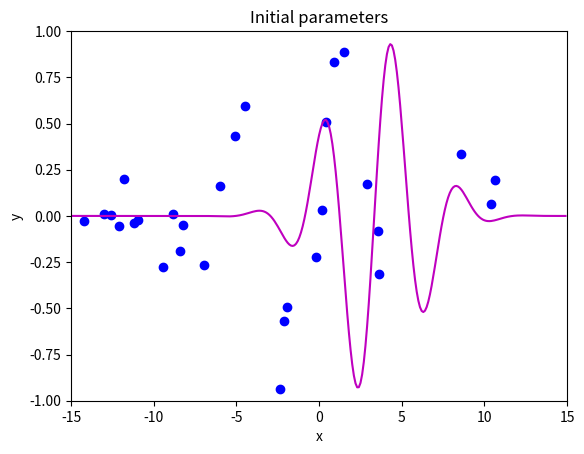
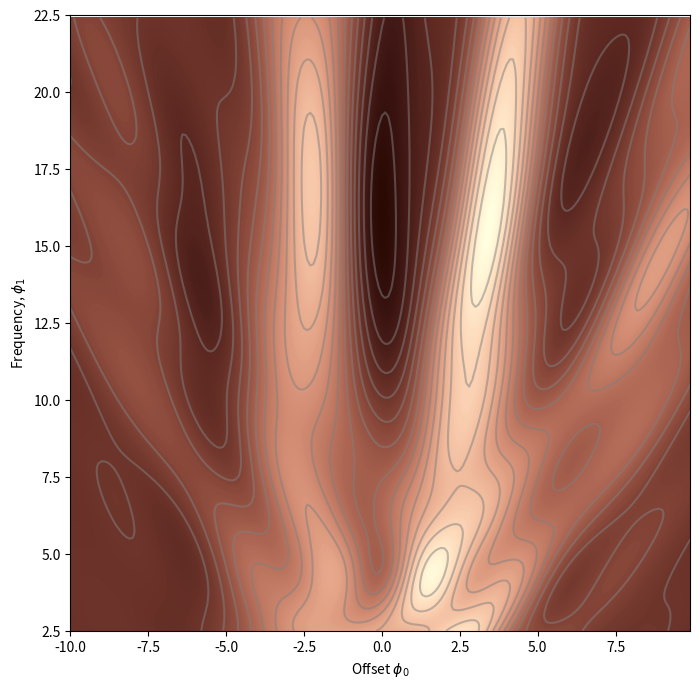
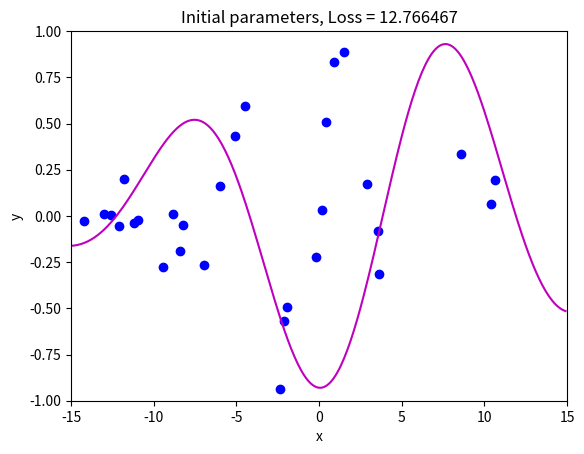
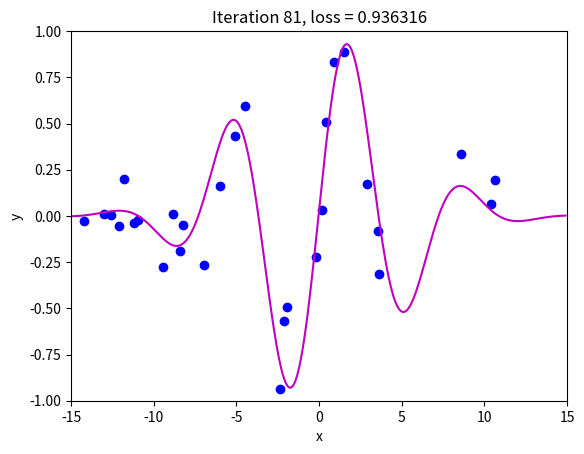
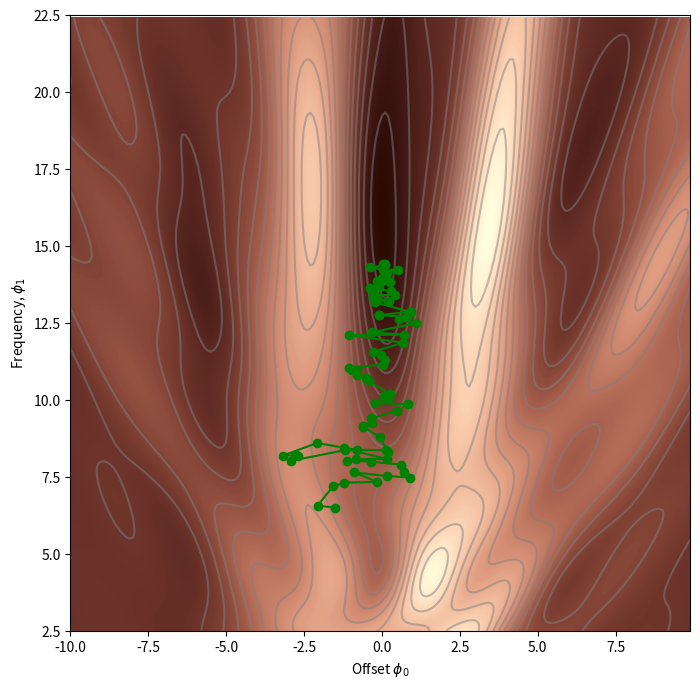
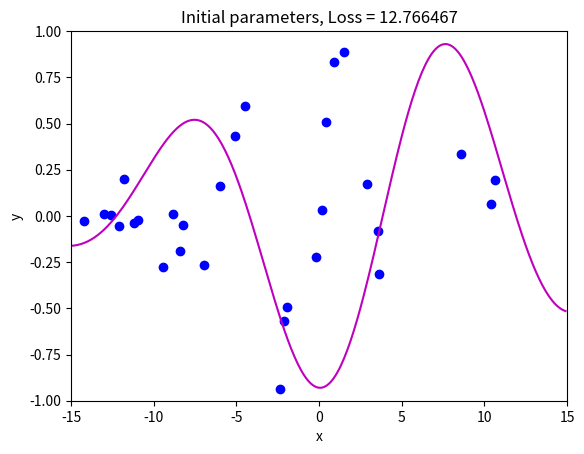
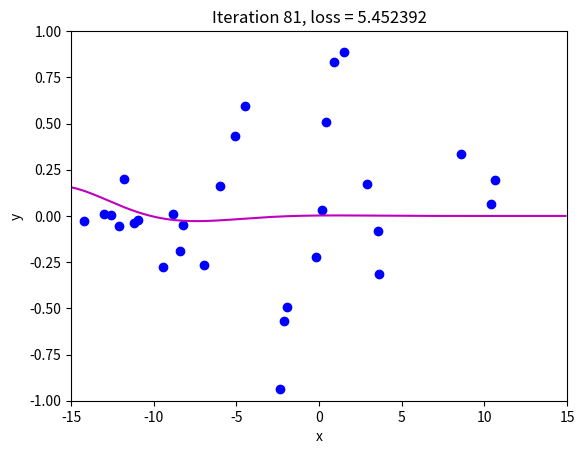
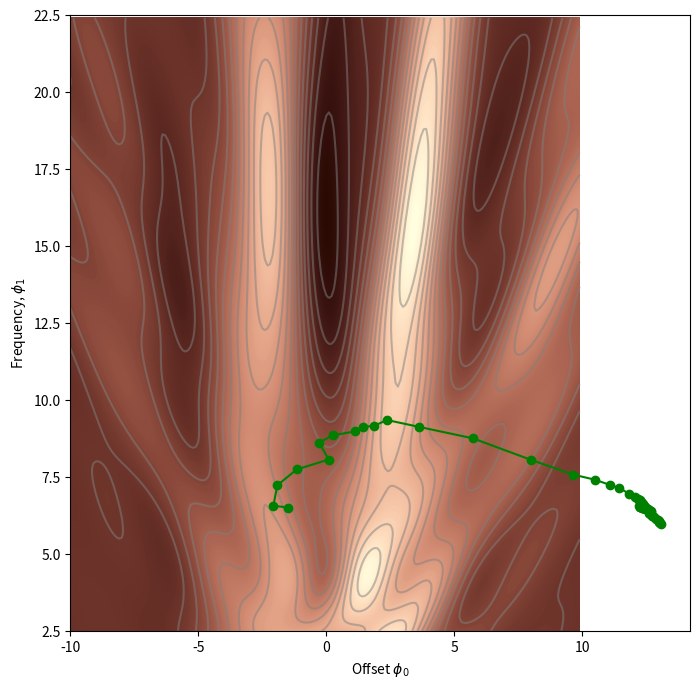
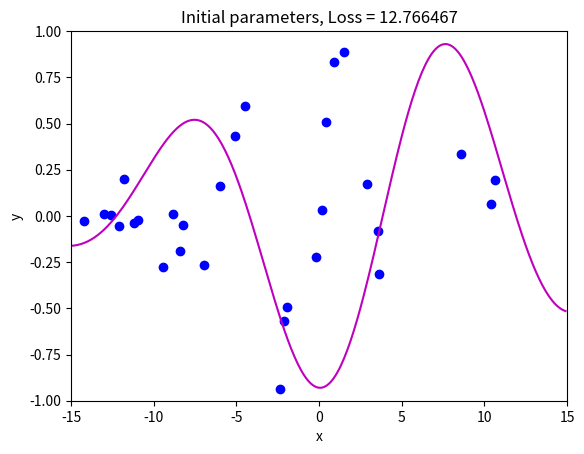
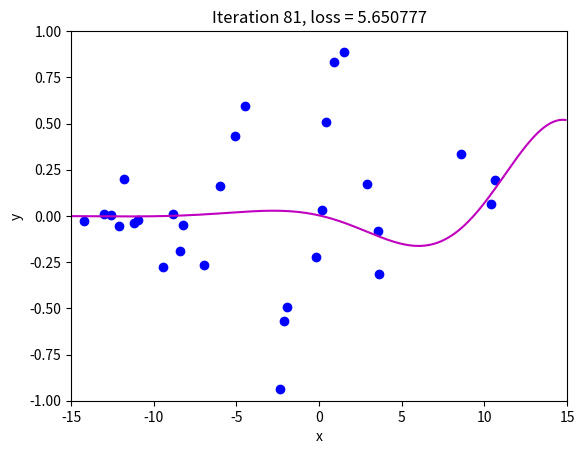
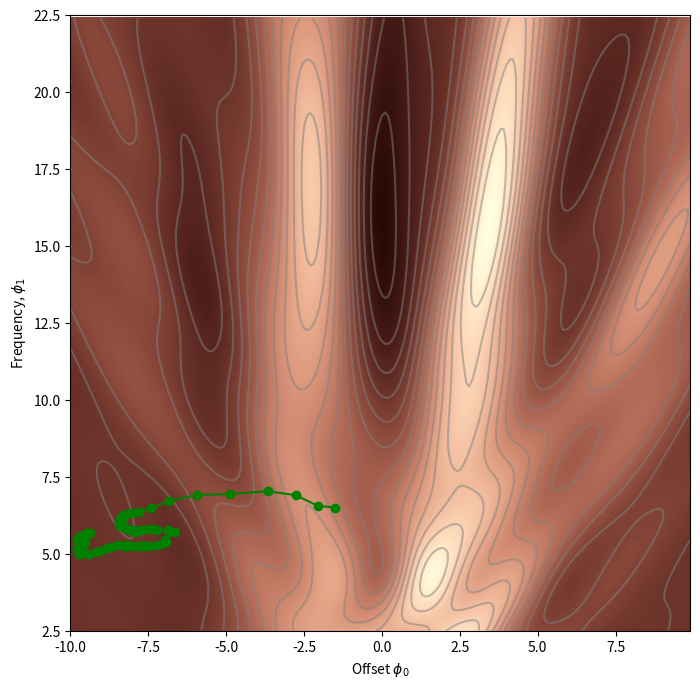

Write the Python code that produced these figures, in order. (Note: this script raises an exception after producing the figures.)
# import libraries
import numpy as np
import matplotlib.pyplot as plt
from matplotlib import cm
from matplotlib.colors import ListedColormap

# Let's create our training data of 30 pairs {x_i, y_i}
# We'll try to fit the Gabor model to these data
data = np.array([[-1.920e+00,-1.422e+01,1.490e+00,-1.940e+00,-2.389e+00,-5.090e+00,
                 -8.861e+00,3.578e+00,-6.010e+00,-6.995e+00,3.634e+00,8.743e-01,
                 -1.096e+01,4.073e-01,-9.467e+00,8.560e+00,1.062e+01,-1.729e-01,
                  1.040e+01,-1.261e+01,1.574e-01,-1.304e+01,-2.156e+00,-1.210e+01,
                 -1.119e+01,2.902e+00,-8.220e+00,-1.179e+01,-8.391e+00,-4.505e+00],
                  [-1.051e+00,-2.482e-02,8.896e-01,-4.943e-01,-9.371e-01,4.306e-01,
                  9.577e-03,-7.944e-02 ,1.624e-01,-2.682e-01,-3.129e-01,8.303e-01,
                  -2.365e-02,5.098e-01,-2.777e-01,3.367e-01,1.927e-01,-2.222e-01,
                  6.352e-02,6.888e-03,3.224e-02,1.091e-02,-5.706e-01,-5.258e-02,
                  -3.666e-02,1.709e-01,-4.805e-02,2.008e-01,-1.904e-01,5.952e-01]])

# Let's define our model
def model(phi,x):
  sin_component = np.sin(phi[0] + 0.06 * phi[1] * x)
  gauss_component = np.exp(-(phi[0] + 0.06 * phi[1] * x) * (phi[0] + 0.06 * phi[1] * x) / 32)
  y_pred= sin_component * gauss_component
  return y_pred

# Draw model
def draw_model(data,model,phi,title=None):
  x_model = np.arange(-15,15,0.1)
  y_model = model(phi,x_model)

  fix, ax = plt.subplots()
  ax.plot(data[0,:],data[1,:],'bo')
  ax.plot(x_model,y_model,'m-')
  ax.set_xlim([-15,15]);ax.set_ylim([-1,1])
  ax.set_xlabel('x'); ax.set_ylabel('y')
  if title is not None:
    ax.set_title(title)
  plt.show()

# Initialize the parameters and draw the model
phi = np.zeros((2,1))
phi[0] =  -5     # Horizontal offset
phi[1] =  25     # Frequency
draw_model(data,model,phi, "Initial parameters")


def compute_loss(data_x, data_y, model, phi):
  pred_y = model(phi, data_x)
  loss = np.sum((pred_y-data_y)*(pred_y-data_y))
  return loss

def draw_loss_function(compute_loss, data,  model, phi_iters = None):
  # Define pretty colormap
  my_colormap_vals_hex =('2a0902', '2b0a03', '2c0b04', '2d0c05', '2e0c06', '2f0d07', '300d08', '310e09', '320f0a', '330f0b', '34100b', '35110c', '36110d', '37120e', '38120f', '39130f', '3a1410', '3b1411', '3c1511', '3d1612', '3e1613', '3f1713', '401714', '411814', '421915', '431915', '451a16', '461b16', '471b17', '481c17', '491d18', '4a1d18', '4b1e19', '4c1f19', '4d1f1a', '4e201b', '50211b', '51211c', '52221c', '53231d', '54231d', '55241e', '56251e', '57261f', '58261f', '592720', '5b2821', '5c2821', '5d2922', '5e2a22', '5f2b23', '602b23', '612c24', '622d25', '632e25', '652e26', '662f26', '673027', '683027', '693128', '6a3229', '6b3329', '6c342a', '6d342a', '6f352b', '70362c', '71372c', '72372d', '73382e', '74392e', '753a2f', '763a2f', '773b30', '783c31', '7a3d31', '7b3e32', '7c3e33', '7d3f33', '7e4034', '7f4134', '804235', '814236', '824336', '834437', '854538', '864638', '874739', '88473a', '89483a', '8a493b', '8b4a3c', '8c4b3c', '8d4c3d', '8e4c3e', '8f4d3f', '904e3f', '924f40', '935041', '945141', '955242', '965343', '975343', '985444', '995545', '9a5646', '9b5746', '9c5847', '9d5948', '9e5a49', '9f5a49', 'a05b4a', 'a15c4b', 'a35d4b', 'a45e4c', 'a55f4d', 'a6604e', 'a7614e', 'a8624f', 'a96350', 'aa6451', 'ab6552', 'ac6552', 'ad6653', 'ae6754', 'af6855', 'b06955', 'b16a56', 'b26b57', 'b36c58', 'b46d59', 'b56e59', 'b66f5a', 'b7705b', 'b8715c', 'b9725d', 'ba735d', 'bb745e', 'bc755f', 'bd7660', 'be7761', 'bf7862', 'c07962', 'c17a63', 'c27b64', 'c27c65', 'c37d66', 'c47e67', 'c57f68', 'c68068', 'c78169', 'c8826a', 'c9836b', 'ca846c', 'cb856d', 'cc866e', 'cd876f', 'ce886f', 'ce8970', 'cf8a71', 'd08b72', 'd18c73', 'd28d74', 'd38e75', 'd48f76', 'd59077', 'd59178', 'd69279', 'd7937a', 'd8957b', 'd9967b', 'da977c', 'da987d', 'db997e', 'dc9a7f', 'dd9b80', 'de9c81', 'de9d82', 'df9e83', 'e09f84', 'e1a185', 'e2a286', 'e2a387', 'e3a488', 'e4a589', 'e5a68a', 'e5a78b', 'e6a88c', 'e7aa8d', 'e7ab8e', 'e8ac8f', 'e9ad90', 'eaae91', 'eaaf92', 'ebb093', 'ecb295', 'ecb396', 'edb497', 'eeb598', 'eeb699', 'efb79a', 'efb99b', 'f0ba9c', 'f1bb9d', 'f1bc9e', 'f2bd9f', 'f2bfa1', 'f3c0a2', 'f3c1a3', 'f4c2a4', 'f5c3a5', 'f5c5a6', 'f6c6a7', 'f6c7a8', 'f7c8aa', 'f7c9ab', 'f8cbac', 'f8ccad', 'f8cdae', 'f9ceb0', 'f9d0b1', 'fad1b2', 'fad2b3', 'fbd3b4', 'fbd5b6', 'fbd6b7', 'fcd7b8', 'fcd8b9', 'fcdaba', 'fddbbc', 'fddcbd', 'fddebe', 'fddfbf', 'fee0c1', 'fee1c2', 'fee3c3', 'fee4c5', 'ffe5c6', 'ffe7c7', 'ffe8c9', 'ffe9ca', 'ffebcb', 'ffeccd', 'ffedce', 'ffefcf', 'fff0d1', 'fff2d2', 'fff3d3', 'fff4d5', 'fff6d6', 'fff7d8', 'fff8d9', 'fffada', 'fffbdc', 'fffcdd', 'fffedf', 'ffffe0')
  my_colormap_vals_dec = np.array([int(element,base=16) for element in my_colormap_vals_hex])
  r = np.floor(my_colormap_vals_dec/(256*256))
  g = np.floor((my_colormap_vals_dec - r *256 *256)/256)
  b = np.floor(my_colormap_vals_dec - r * 256 *256 - g * 256)
  my_colormap = ListedColormap(np.vstack((r,g,b)).transpose()/255.0)

  # Make grid of offset/frequency values to plot
  offsets_mesh, freqs_mesh = np.meshgrid(np.arange(-10,10.0,0.1), np.arange(2.5,22.5,0.1))
  loss_mesh = np.zeros_like(freqs_mesh)
  # Compute loss for every set of parameters
  for idslope, slope in np.ndenumerate(freqs_mesh):
     loss_mesh[idslope] = compute_loss(data[0,:], data[1,:], model, np.array([[offsets_mesh[idslope]], [slope]]))

  fig,ax = plt.subplots()
  fig.set_size_inches(8,8)
  ax.contourf(offsets_mesh,freqs_mesh,loss_mesh,256,cmap=my_colormap)
  ax.contour(offsets_mesh,freqs_mesh,loss_mesh,20,colors=['#80808080'])
  if phi_iters is not None:
    ax.plot(phi_iters[0,:], phi_iters[1,:],'go-')
  ax.set_ylim([2.5,22.5])
  ax.set_xlabel('Offset $\phi_{0}$'); ax.set_ylabel('Frequency, $\phi_{1}$')
  plt.show()

draw_loss_function(compute_loss, data, model)

# These came from writing out the expression for the sum of squares loss and taking the
# derivative with respect to phi0 and phi1. It was a lot of hassle to get it right!
def gabor_deriv_phi0(data_x,data_y,phi0, phi1):
    x = 0.06 * phi1 * data_x + phi0
    y = data_y
    cos_component = np.cos(x)
    sin_component = np.sin(x)
    gauss_component = np.exp(-0.5 * x *x / 16)
    deriv = cos_component * gauss_component - sin_component * gauss_component * x / 16
    deriv = 2* deriv * (sin_component * gauss_component - y)
    return np.sum(deriv)

def gabor_deriv_phi1(data_x, data_y,phi0, phi1):
    x = 0.06 * phi1 * data_x + phi0
    y = data_y
    cos_component = np.cos(x)
    sin_component = np.sin(x)
    gauss_component = np.exp(-0.5 * x *x / 16)
    deriv = 0.06 * data_x * cos_component * gauss_component - 0.06 * data_x*sin_component * gauss_component * x / 16
    deriv = 2*deriv * (sin_component * gauss_component - y)
    return np.sum(deriv)

def compute_gradient(data_x, data_y, phi):
    dl_dphi0 = gabor_deriv_phi0(data_x, data_y, phi[0],phi[1])
    dl_dphi1 = gabor_deriv_phi1(data_x, data_y, phi[0],phi[1])
    # Return the gradient
    return np.array([[dl_dphi0],[dl_dphi1]])

# Set the random number generator so you always get same numbers (disable if you don't want this)
np.random.seed(1)
# Initialize the parameters
n_steps = 81
batch_size = 5
alpha = 0.6
phi_all = np.zeros((2,n_steps+1))
phi_all[0,0] = -1.5
phi_all[1,0] = 6.5

# Measure loss and draw initial model
loss =  compute_loss(data[0,:], data[1,:], model, phi_all[:,0:1])
draw_model(data,model,phi_all[:,0:1], "Initial parameters, Loss = %f"%(loss))

for c_step in range (n_steps):
  # Choose random batch indices
  batch_index = np.random.permutation(data.shape[1])[0:batch_size]
  # Compute the gradient
  gradient = compute_gradient(data[0,batch_index], data[1,batch_index], phi_all[:,c_step:c_step+1] )
  # Update the parameters
  phi_all[:,c_step+1:c_step+2] = phi_all[:,c_step:c_step+1] - alpha * gradient

loss =  compute_loss(data[0,:], data[1,:], model, phi_all[:,c_step+1:c_step+2])
draw_model(data,model,phi_all[:,c_step+1], "Iteration %d, loss = %f"%(c_step+1,loss))
draw_loss_function(compute_loss, data, model,phi_all)

# Set the random number generator so you always get same numbers (disable if you don't want this)
np.random.seed(1)
# Initialize the parameters
n_steps = 81
batch_size = 5
alpha = 0.6
beta = 0.6
momentum = np.zeros([2,1])
phi_all = np.zeros((2,n_steps+1))
phi_all[0,0] = -1.5
phi_all[1,0] = 6.5

# Measure loss and draw initial model
loss =  compute_loss(data[0,:], data[1,:], model, phi_all[:,0:1])
draw_model(data,model,phi_all[:,0:1], "Initial parameters, Loss = %f"%(loss))

for c_step in range (n_steps):
  # Choose random batch indices
  batch_index = np.random.permutation(data.shape[1])[0:batch_size]
  # Compute the gradient
  gradient = compute_gradient(data[0,batch_index], data[1,batch_index],  phi_all[:,c_step:c_step+1])
  # TODO -- calculate momentum - replace the line below
  momentum = beta * momentum + gradient

  # Update the parameters
  phi_all[:,c_step+1:c_step+2] = phi_all[:,c_step:c_step+1] - alpha * momentum

loss =  compute_loss(data[0,:], data[1,:], model, phi_all[:,c_step+1:c_step+2])
draw_model(data,model,phi_all[:,c_step+1], "Iteration %d, loss = %f"%(c_step+1,loss))
draw_loss_function(compute_loss, data, model,phi_all)

# Set the random number generator so you always get same numbers (disable if you don't want this)
np.random.seed(1)
# Initialize the parameters
n_steps = 81
batch_size = 5
alpha = 0.6
beta = 0.6
momentum = np.zeros([2,1])
phi_all = np.zeros((2,n_steps+1))
phi_all[0,0] = -1.5
phi_all[1,0] = 6.5

# Measure loss and draw initial model
loss =  compute_loss(data[0,:], data[1,:], model, phi_all[:,0:1])
draw_model(data,model,phi_all[:,0:1], "Initial parameters, Loss = %f"%(loss))

for c_step in range (n_steps):
  # Choose random batch indices
  batch_index = np.random.permutation(data.shape[1])[0:batch_size]
  # TODO -- calculate Nesterov momentum - replace the lines below
  # Compute the gradient at the lookahead point
  phi_lookahead = phi_all[:,c_step:c_step+1] - alpha * beta * momentum
  gradient = compute_gradient(data[0,batch_index], data[1,batch_index], phi_lookahead)
  # Update the momentum
  momentum = beta * momentum + gradient

  # Update the parameters
  phi_all[:,c_step+1:c_step+2] = phi_all[:,c_step:c_step+1] - alpha * momentum

loss =  compute_loss(data[0,:], data[1,:], model, phi_all[:,c_step+1:c_step+2])
draw_model(data,model,phi_all[:,c_step+1], "Iteration %d, loss = %f"%(c_step+1,loss))
draw_loss_function(compute_loss, data, model,phi_all)

def compute_loss_l2(data_x, data_y, model, phi, lam):
  return compute_loss(data_x, data_y, model, phi) + 0.5 * lam * np.sum(phi**2)

def compute_gradient_l2(data_x, data_y, phi, lam):
  return compute_gradient(data_x, data_y, phi) + lam * phi

# Side-by-Side Comparison: No Regularization vs. L2 Regularization (Interactive)
from ipywidgets import interact, FloatSlider
import matplotlib.pyplot as plt
import numpy as np

def run_and_plot(lmbda):
    x = data[0,:]
    y = data[1,:]

    # Set the random number generator
    np.random.seed(1)
    n_steps = 81
    batch_size = 5
    alpha = 0.6
    beta = 0.6
    lambdas = [0.0, lmbda] 

    fig, axes = plt.subplots(1, 2, figsize=(18, 9))

    # Tighter axes limits to "zoom in" on the actual action
    x_min, x_max = -7, 7
    y_min, y_max = -5, 20

    for idx, lmb in enumerate(lambdas):
        ax = axes[idx]
        
        # Run SGD, Momentum, and Nesterov for this lambda
        alg_results = []
        labels = ['SGD', 'Momentum', 'Nesterov']
        colors = ['#FF4B4B', '#4B8BFF', '#2ECC71']
        markers = ['o', 's', 'D']
        
        for alg in labels:
            phi_all = np.zeros((2, n_steps+1))
            phi_all[:,0:1] = np.array([[-1.5],[6.5]])
            momentum = np.zeros([2,1])
            
            for c_step in range(n_steps):
                # Sample batch
                batch_indices = np.random.choice(x.shape[0], batch_size, replace=False)
                x_batch = x[batch_indices]
                y_batch = y[batch_indices]
                
                # Compute gradient with L2
                grad = compute_gradient_l2(x_batch, y_batch, phi_all[:,c_step:c_step+1], lmb)
                
                if alg == 'SGD':
                    phi_all[:,c_step+1:c_step+2] = phi_all[:,c_step:c_step+1] - alpha * grad
                elif alg == 'Momentum':
                    momentum = beta * momentum + grad
                    phi_all[:,c_step+1:c_step+2] = phi_all[:,c_step:c_step+1] - alpha * momentum
                elif alg == 'Nesterov':
                    # Lookahead
                    phi_lookahead = phi_all[:,c_step:c_step+1] - alpha * beta * momentum
                    grad_lookahead = compute_gradient_l2(x_batch, y_batch, phi_lookahead, lmb)
                    momentum = beta * momentum + grad_lookahead
                    phi_all[:,c_step+1:c_step+2] = phi_all[:,c_step:c_step+1] - alpha * momentum
                    
            alg_results.append(phi_all)

        # Plotting for this lambda
        offset_mesh, freq_mesh = np.meshgrid(np.arange(x_min, x_max, 0.2), np.arange(y_min, y_max, 0.2))
        loss_mesh = np.zeros_like(offset_mesh)
        for r in range(offset_mesh.shape[0]):
            for c in range(offset_mesh.shape[1]):
                phi_mesh = np.array([[offset_mesh[r,c]], [freq_mesh[r,c]]])
                loss_mesh[r,c] = compute_loss_l2(x, y, model, phi_mesh, lmb)

        # Draw contours
        levels = np.geomspace(np.min(loss_mesh)+0.1, np.max(loss_mesh), 20)
        ax.contour(offset_mesh, freq_mesh, loss_mesh, levels=levels, alpha=0.4, cmap='viridis')
        
        # Draw paths
        for j, res in enumerate(alg_results):
            ax.plot(res[0,:], res[1,:], color=colors[j], linewidth=3.5, label=labels[j], alpha=0.9, zorder=3)
            # More frequent markers (every 5 steps) and larger points
            ax.scatter(res[0,::5], res[1,::5], color=colors[j], marker=markers[j], s=80, zorder=5)
            # Larger final point (Star)
            ax.scatter(res[0,-1], res[1,-1], color=colors[j], marker='*', s=400, edgecolors='black', linewidth=1.5, zorder=10)

        # Stronger start marker
        ax.scatter(-1.5, 6.5, color='black', marker='X', s=200, label='Start', zorder=20)
        
        title = 'No Regularization (Lambda = 0)' if lmb == 0 else f'L2 Regularization (Lambda = {lmb:.2f})'
        ax.set_title(title, fontsize=22, fontweight='bold', pad=20)
        ax.set_xlabel('Offset', fontsize=18)
        ax.set_ylabel('Frequency', fontsize=18)
        ax.set_xlim([x_min, x_max])
        ax.set_ylim([y_min, y_max])
        ax.grid(True, linestyle='--', alpha=0.4)
        ax.tick_params(labelsize=16)
        if idx == 1:
            ax.legend(loc='upper right', fontsize=16, framealpha=0.9)

    plt.tight_layout()
    plt.show()

# Create interactive slider
interact(run_and_plot, lmbda=FloatSlider(min=0.0, max=5.0, step=0.1, value=1.0, description='Lambda:'))
